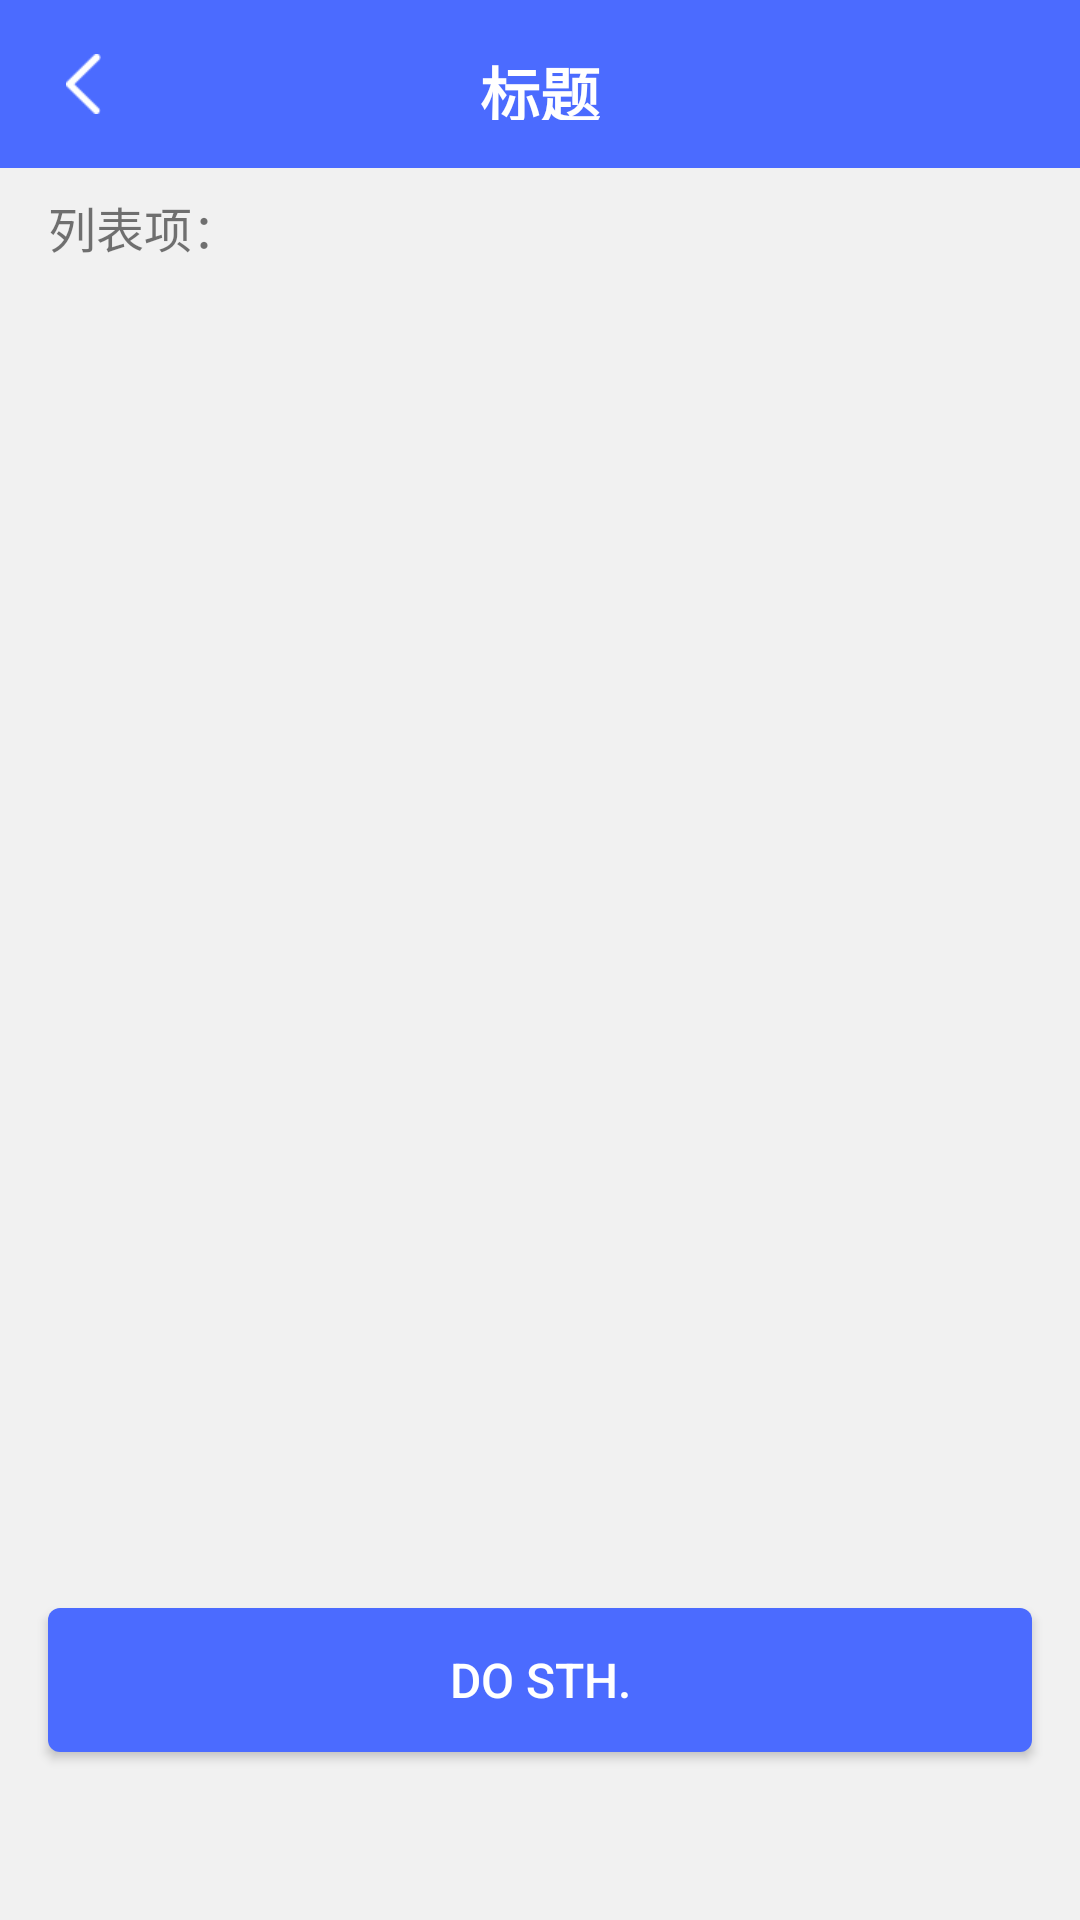

Reconstruct the res/layout file that produces this screen, plus the resources it refers to.
<!-- AndroidManifest.xml: application theme AppTheme -->
<!-- res/layout/activity_robot_info.xml -->
<?xml version="1.0" encoding="utf-8"?>
<RelativeLayout xmlns:android="http://schemas.android.com/apk/res/android"
    xmlns:app="http://schemas.android.com/apk/res-auto"
    xmlns:tools="http://schemas.android.com/tools"
    android:layout_width="match_parent"
    android:layout_height="match_parent"
    android:background="@color/gray_bg">

    <include
        android:id="@+id/layout_title"
        layout="@layout/layout_title" />

    <ScrollView
        android:layout_width="match_parent"
        android:layout_height="match_parent"
        android:layout_below="@+id/layout_title"
        android:fillViewport="true">

        <RelativeLayout
            android:layout_width="match_parent"
            android:layout_height="wrap_content">


            <TextView
                android:id="@+id/tv_robot_unqualified_items"
                android:layout_width="wrap_content"
                android:layout_height="wrap_content"

                android:layout_marginLeft="16dp"
                android:layout_marginRight="16dp"
                android:layout_marginTop="8dp"
                android:text="列表项："
                android:textColor="@color/text_secondary_black"
                android:textSize="@dimen/text_secondary_title" />

            <TextView
                android:id="@+id/tv_robot_unqualified_items_content"
                android:layout_width="wrap_content"
                android:layout_height="wrap_content"
                android:layout_alignTop="@+id/tv_robot_unqualified_items"
                android:layout_marginRight="16dp"
                android:layout_toRightOf="@+id/tv_robot_unqualified_items"
                android:textColor="@color/text_black"
                android:textSize="@dimen/text_secondary_title" />

            <Button
                android:id="@+id/btn_start_validation"
                android:layout_width="match_parent"
                android:layout_height="wrap_content"
                android:layout_alignParentBottom="true"
                android:layout_centerHorizontal="true"
                android:layout_marginBottom="56dp"
                android:layout_marginLeft="16dp"
                android:layout_marginRight="16dp"
                android:layout_marginTop="40dp"
                android:background="@drawable/selector_btn_blue"
                android:text="Do sth."
                android:textColor="@color/white"
                android:textSize="@dimen/text_secondary_title" />
        </RelativeLayout>
    </ScrollView>
</RelativeLayout>
<!-- res/layout/layout_title.xml (included above) -->
<?xml version="1.0" encoding="utf-8"?>
<RelativeLayout xmlns:android="http://schemas.android.com/apk/res/android"
                android:layout_width="match_parent"
                android:layout_height="@dimen/appbar_height"
                android:background="@color/colorPrimary"
                android:orientation="vertical"
    >


    <RelativeLayout
        android:id="@+id/rl_title_back"
        android:layout_width="56dp"
        android:layout_height="match_parent"
        android:layout_alignParentLeft="true"
        android:clickable="true">

        <ImageView
            android:layout_width="wrap_content"
            android:id="@+id/iv_title_back"
            android:layout_height="wrap_content"
            android:layout_centerInParent="true"
            android:background="@mipmap/icon_back"

            />
    </RelativeLayout>


    <TextView
        android:id="@+id/tv_title_center"
        android:layout_width="wrap_content"
        android:layout_height="@dimen/appbar_height"
        android:layout_centerInParent="true"
        android:clickable="true"
        android:text="标题"
        android:textStyle="bold"
        android:padding="16dp"
        android:textColor="@color/white"
        android:textSize="@dimen/text_app_bar"
        />


    <TextView
        android:id="@+id/tv_title_right"
        android:layout_width="wrap_content"
        android:layout_height="@dimen/appbar_height"
        android:layout_alignParentRight="true"
        android:layout_centerVertical="true"
        android:clickable="true"
        android:padding="16dp"
        android:text=""
        android:textColor="@color/white"
        android:textSize="@dimen/text_bigger_than_secondary"
        />


</RelativeLayout>
<!-- resources referenced by this layout -->
<resources>
  <color name="colorPrimary">#4B6BFF</color>
  <color name="gray_bg">#FFF1F1F1</color>
  <color name="text_black">#DE000000</color>
  <color name="text_secondary_black">#8a000000</color>
  <color name="white">#ffffff</color>
  <dimen name="appbar_height">56dp</dimen>
  <dimen name="text_app_bar">20sp</dimen>
  <dimen name="text_bigger_than_secondary">18sp</dimen>
  <dimen name="text_secondary_title">16sp</dimen>
  <!-- drawable selector_btn_blue (drawable) -->
  <?xml version="1.0" encoding="utf-8"?>
  <selector xmlns:android="http://schemas.android.com/apk/res/android">
      <item android:state_focused="true" android:drawable="@drawable/shape_btn_blue_s"/>
      <item android:state_pressed="true" android:drawable="@drawable/shape_btn_blue_s" />
      <item android:state_enabled="false" android:drawable="@drawable/shape_btn_disable" />
      <item android:drawable="@drawable/shape_btn_blue_n" />
  </selector>
  <!-- mipmap icon_back: png bitmap (mipmap-xhdpi, 395 bytes) -->
  <style name="AppTheme" parent="Theme.AppCompat.Light.NoActionBar">
          
          <item name="colorPrimary">@color/colorPrimary</item>
          <item name="colorPrimaryDark">@color/colorPrimaryDark</item>
          <item name="colorAccent">@color/colorAccent</item>
      </style>
  <!-- drawable shape_btn_blue_s (drawable) -->
  <?xml version="1.0" encoding="utf-8"?>
  <shape xmlns:android="http://schemas.android.com/apk/res/android">
      <corners android:radius="4dp"/>
  
      <solid android:color="@color/colorPrimaryDark"/>
  </shape>
  <!-- drawable shape_btn_disable (drawable) -->
  <?xml version="1.0" encoding="utf-8"?>
  <shape xmlns:android="http://schemas.android.com/apk/res/android">
      <corners android:radius="4dp"/>
  
      <solid android:color="@color/btn_disable"/>
  </shape>
  <!-- drawable shape_btn_blue_n (drawable) -->
  <?xml version="1.0" encoding="utf-8"?>
  <shape xmlns:android="http://schemas.android.com/apk/res/android">
      <corners android:radius="4dp"/>
  
      <solid android:color="@color/colorPrimary"/>
  </shape>
  <color name="colorPrimaryDark">#FF3C57CF</color>
  <color name="colorAccent">#4B6BFF</color>
  <color name="btn_disable">#C8CEDA</color>
</resources>
